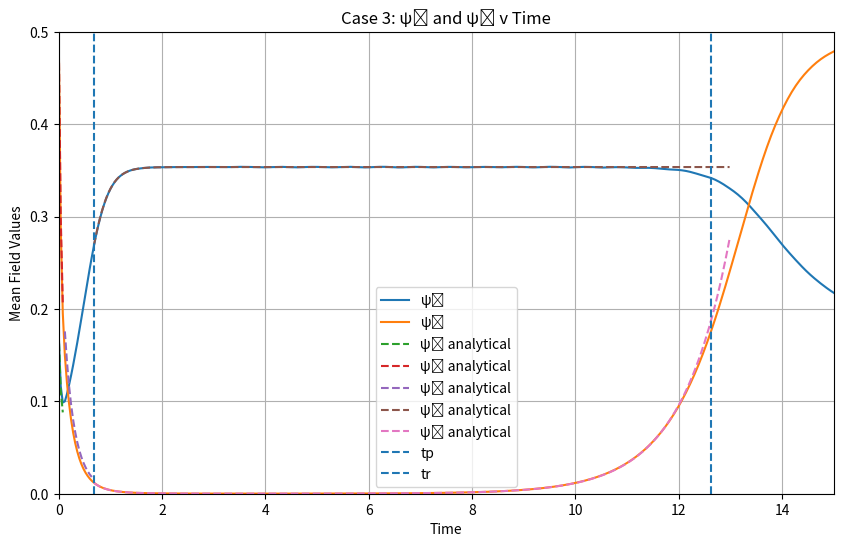

Write the Python code that produced this figure.
#TIME NORMALIZED VERSION OF CASE 3 ANALYTICAL SOLUTIONS 

#now that my code is fixed - can start including time limits 
#divisions, 0, tao, tp, tr 
#exponential decay functions are for t < tao 
#now need to just find tr 

#exponental analytical solution is still growing too slow 
#not able to understand why 

import numpy as np
import matplotlib.pyplot as plt
#from scipy.optimize import fsolve
from scipy.integrate import solve_ivp
from scipy.special import erf  


# initial values

alpha1, alpha2 = 1.0, 1.1
b1, b2 = 7.0, 2.0 
u1, u2 = 2.0 ,1.0
c = 1.5
gamma1, gamma2 = 2.5, 1.5
#time
t_range = (0,20)
t_eval = np.linspace(*t_range, 500)
#intensity
I_0 = 0.7
k_0 = 2 * np.pi / 0.8e-6 #based on 800 lambda 
c_light= 3e8
tao = 0.1
tc = 2
#tp=0.175


def intensity(t):
    p1 = 1 + (4 * (t / (k_0 * c_light * tao**2))**2)
    p2 = np.exp(-2 * ((t / tao)**2))
    I = I_0 * p1 * p2
    return I


def alpha2_t(t):
    if (t<0):
        return -1.1
    elif(t<tao):
        return 3.5
    else:
        p3 = np.exp(-(t-tao)/tc)
        return 4.6 * p3 - 1.1


#defines time dependent psi1 and psi2 equations
def psi_time(t, y):
    psi1, psi2= y
    I = intensity(t)
    alpha2_time = alpha2_t(t)
    dpsi1_dt = -gamma1 * ((-alpha1 * psi1) + (4 * u1 * psi1**3) + (2 * c * psi2**2 * psi1) + (b1  * I * psi1))    
    dpsi2_dt = -gamma2 * ((alpha2_time * psi2) + (4 * u2 * psi2**3) + (2 * c * psi1**2 * psi2) + (4 * b2  * I * psi2))
    #switched sign of alpha2 to be consistent 
    return [dpsi1_dt, dpsi2_dt]


#initial values based on paper 
psi1_0_3 = np.sqrt((c * alpha2 - 2 * u2 * alpha1)/(2 * c**2 - 8 * u1 * u2))
psi2_0_3 = np.sqrt((c * alpha1 - 2 * u1 * alpha2)/(2 * c**2 - 8 * u1 * u2))

#solve
sol3 = solve_ivp(psi_time, t_range, [psi1_0_3, psi2_0_3], t_eval=t_eval)
#sol3 = solve_ivp(psi_time, t_range, [psi1_0_3, psi2_0_3],
                # t_eval=t_eval, rtol=1e-9, atol=1e-12)

#values
psi1 = sol3.y[0]
psi2 = sol3.y[1]

#analytical solutions 
#NEED TO PASS IN THE INITIAL SOLUTIONS FOR PSI1 AND PSI2 AS VARIABLES - NOT HARDCODE
#tao to tp 
def analytical_solutions(t):
    t = np.array(t)
    z = np.array(zeta(t))
    p1 = np.exp(-0.25 * gamma1 * b1 * I_0 * tao * z)
    p2 = np.exp(-3.5 * gamma2 * t)
    p3 = np.exp(-gamma2 * b2 * I_0 * tao * z)
    psi1 = psi1_0_3 * p1
    psi2 = psi2_0_3 * p2 * p3
    return psi1, psi2

def zeta(t):
    sigma = k_0 * c_light * tao
    p1 = np.sqrt(2 * np.pi) * (1 + (1/sigma**2)) 
    p2 = erf(np.sqrt(2) * (t/tao))
    p3 = 4 * (1/sigma**2) * (t/tao) * np.exp(-2 * ((t/tao)**2))
    zeta = (p1  * p2) - p3 
    return zeta 

zeta_tao = zeta(tao)
tp = (1/3.5) * ((np.log(40)/gamma2) - (b2 * I_0 * 0.25 * tao * zeta_tao))
print(tp)

idx = np.argmin(np.abs(t_eval - tao))
psi2_tao = psi2[idx]
idx = np.argmin(np.abs(psi2 - psi1_0_3))
tr = t_eval[idx]
idx = np.argmin(np.abs(t_eval-tp))
psi1_tp=psi1[idx]
psi2_tp=psi2[idx]



print(tr)
def phi(t):
    p1 = tc * 4.6
    p2 = np.exp(-(t-tao)/tc) - np.exp(-(tp-tao)/tc)
    p3 = (1.1 * (t - tp))
    return (gamma2 * (p1 * p2 + p3))


def analytical_solutions_2(t):
    #phi_t = phi(t)
    p1 = (4 * u1) - (alpha1/psi1_tp**2)
    p2 = np.exp(-2 * gamma1 * alpha1 * (t-tp))
    p3 = np.exp(phi(t))
    p4 = 4 * u1 * np.exp(2 * gamma1 * alpha1 *(t-tp))
    p5 = (4 * u1 * psi1_tp**2 - alpha1)/(psi1_tp**2)
    p6 = (-gamma2/gamma1)*(c/(4*u1))
    psi1 = np.sqrt(alpha1/(4 * u1 - p1*p2))
    psi2 = (psi2_tp * p3) * ((p4-p5)/(4 * u1 - p5))**p6
    return psi1, psi2


def analytical_solutions_3(t):
    p1 = 4.6 * tc * (np.exp(-(t-tao)/tc) - alpha1)
    psi2 = psi2_tao * np.exp(gamma2 * (1.1 * ((t-tao)) + p1))
    return psi2 


psi1_analytical, psi2_analytical = analytical_solutions(t_eval)
psi1_analytical_2, psi2_analytical_2 = analytical_solutions_2(t_eval)
psi2_analytical_3 = analytical_solutions_3(t_eval)


#CASE 3 psi1 psi2 time evolution plot 
plt.figure(figsize=(10, 6))
plt.plot(sol3.t , sol3.y[0], label='ψ₁')
plt.plot(sol3.t , sol3.y[1], label='ψ₂')

#want these to go until tao, pump on regime - laser on
plt.plot( sol3.t[ (sol3.t   <= tao)  ], psi1_analytical[ (sol3.t   <= tao)  ], "--", label='ψ₁ analytical')
plt.plot( sol3.t[ (sol3.t  <= tao)  ] , psi2_analytical[ (sol3.t   <= tao)  ], "--", label='ψ₂ analytical')

#psi2- pump off regime 
range1 = (sol3.t >= tao) & (sol3.t  <= tp)
plt.plot(sol3.t[range1] , psi2_analytical_3[range1], "--", label = 'ψ₂ analytical')

#metastable state 
range2 = (sol3.t  >= tp) & (sol3.t  <= 13)
plt.plot(sol3.t[range2], psi1_analytical_2[range2], "--", label='ψ₁ analytical')
plt.plot(sol3.t[range2], psi2_analytical_2[range2], "--", label='ψ₂ analytical')



plt.axvline(x = tp  , linestyle = "--", label = 'tp')
plt.axvline(x = tr , linestyle = "--", label = 'tr')
plt.title("Case 3: ψ₁ and ψ₂ v Time")
plt.xlabel("Time")
plt.ylabel("Mean Field Values")
plt.xlim(0,15)
plt.ylim(0,0.5)
plt.legend()
plt.grid(True)
plt.show()
